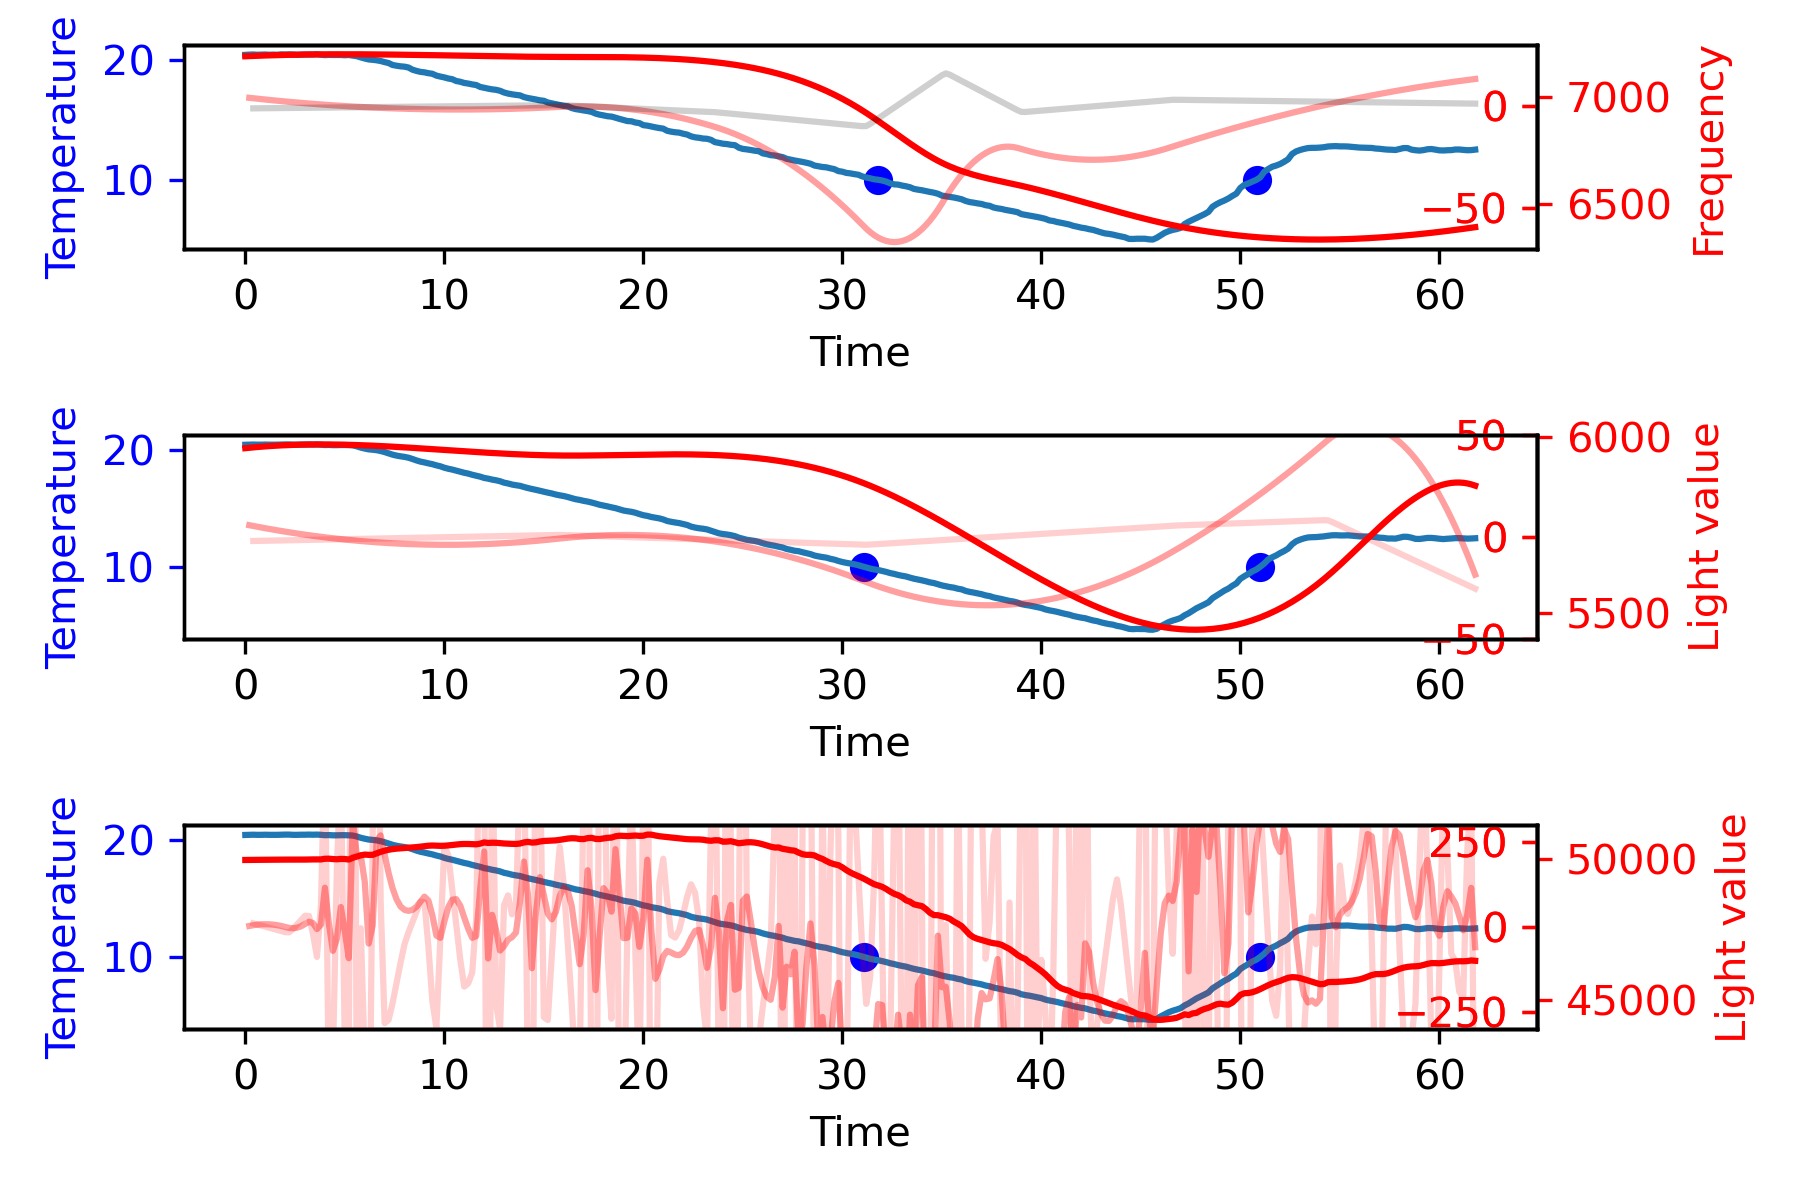

The data file committed next to this chart (first rows):
20.42, 20.42, 20.39, 20.41, 20.45, 20.42, 0.00, 51.44, 51.44, 50.57, 98716.00, H, -0.12, 0.00, -0.88, 0.01, -1.00, 49960.00, 5976.00, 7197.64
20.42, 20.43, 20.41, 20.41, 20.45, 20.44, 0.00, 51.48, 51.41, 50.56, 98717, H, 0.04, 0.00, 1.17, -0.00, 1.21, 49963, 5980, 7197
20.42, 20.44, 20.42, 20.45, 20.46, 20.44, 0.00, 51.49, 51.40, 50.55, 98717, H, 0.35, 0.04, 2.34, -0.02, 2.73, 49964, 5978, 7195
20.42, 20.43, 20.40, 20.42, 20.45, 20.44, 0.00, 51.45, 51.44, 50.53, 98714, H, 0.04, 0.08, -2.34, -0.00, -2.23, 49975, 5975, 7198
20.42, 20.43, 20.41, 20.45, 20.45, 20.43, 0.00, 51.44, 51.39, 50.52, 98716, H, 0.20, 0.10, 1.17, -0.01, 1.47, 49971, 5975, 7198
20.42, 20.44, 20.42, 20.44, 20.45, 20.45, 0.00, 51.41, 51.40, 50.50, 98719, H, 0.27, 0.15, 0.59, -0.01, 1.01, 49958, 5974, 7198
20.42, 20.43, 20.40, 20.44, 20.45, 20.44, 0.00, 51.41, 51.38, 50.49, 98718, H, 0.12, 0.19, -1.17, -0.01, -0.87, 49972, 5979, 7196
20.42, 20.43, 20.41, 20.45, 20.45, 20.43, 0.00, 51.41, 51.39, 50.48, 98719, H, 0.16, 0.21, 0.29, -0.01, 0.66, 49968, 5976, 7198
20.42, 20.43, 20.40, 20.44, 20.45, 20.44, 0.00, 51.38, 51.35, 50.46, 98717, H, 0.16, 0.25, 0.00, -0.01, 0.40, 49975, 5976, 7198
20.42, 20.44, 20.43, 20.44, 20.46, 20.44, 0.00, 51.37, 51.35, 50.45, 98717, H, 0.35, 0.30, 1.46, -0.02, 2.11, 49971, 5975, 7198
20.42, 20.45, 20.42, 20.46, 20.46, 20.46, 0.00, 51.37, 51.35, 50.44, 98716, H, 0.55, 0.39, 1.46, -0.03, 2.40, 49984, 5975, 7196
20.42, 20.45, 20.43, 20.45, 20.47, 20.45, 0.00, 51.35, 51.35, 50.42, 98719, H, 0.51, 0.49, -0.29, -0.03, 0.71, 49974, 5976, 7197
20.42, 20.43, 20.42, 20.42, 20.45, 20.44, 0.00, 51.34, 51.34, 50.39, 98719, H, 0.20, 0.56, -2.34, -0.01, -1.59, 49971, 5974, 7198
20.42, 20.43, 20.39, 20.45, 20.45, 20.45, 0.00, 51.35, 51.31, 50.38, 98715, H, 0.16, 0.60, -0.29, -0.01, 0.46, 49978, 5974, 7196
20.42, 20.44, 20.41, 20.45, 20.45, 20.45, 0.00, 51.33, 51.33, 50.37, 98719, H, 0.27, 0.64, 0.88, -0.01, 1.79, 49973, 5976, 7198
20.42, 20.44, 20.42, 20.44, 20.45, 20.43, 0.00, 51.32, 51.31, 50.36, 98717, H, 0.23, 0.69, -0.29, -0.01, 0.63, 49980, 5975, 7198
20.42, 20.45, 20.42, 20.45, 20.48, 20.45, 0.00, 51.32, 51.32, 50.35, 98719, H, 0.59, 0.77, 2.64, -0.03, 4.00, 49966, 5974, 7202
20.42, 20.44, 20.42, 20.44, 20.45, 20.44, 0.00, 51.35, 51.33, 50.34, 98716, H, 0.23, 0.86, -2.64, -0.01, -1.55, 49984, 5975, 7198
20.42, 20.45, 20.44, 20.45, 20.46, 20.45, 0.00, 51.32, 51.31, 50.33, 98719, H, 0.47, 0.93, 1.76, -0.02, 3.15, 49992, 5973, 7199
20.42, 20.43, 20.40, 20.45, 20.45, 20.43, 0.00, 51.31, 51.30, 50.32, 98716, H, 0.16, 0.99, -2.34, -0.01, -1.20, 49970, 5976, 7197
20.42, 20.40, 20.37, 20.41, 20.42, 20.41, 0.00, 51.28, 51.29, 50.32, 98714, H, -0.39, 0.96, -4.10, 0.02, -3.53, 50017, 5974, 7198
20.42, 20.41, 20.39, 20.44, 20.43, 20.40, 0.00, 51.32, 51.27, 50.31, 98716, H, -0.20, 0.91, 1.46, 0.01, 2.18, 50002, 5976, 7199
20.42, 20.39, 20.38, 20.40, 20.41, 20.37, 0.00, 51.30, 51.25, 50.32, 98718, H, -0.63, 0.82, -3.22, 0.03, -3.02, 49988, 5974, 7199
20.42, 20.39, 20.38, 20.39, 20.41, 20.38, 0.00, 51.27, 51.29, 50.31, 98718, H, -0.63, 0.70, 0.00, 0.03, 0.07, 49996, 5973, 7198
20.42, 20.40, 20.38, 20.40, 20.41, 20.39, 0.00, 51.28, 51.26, 50.31, 98716, H, -0.55, 0.58, 0.59, 0.03, 0.62, 49993, 5973, 7199
20.34, 20.40, 20.36, 20.39, 20.43, 20.41, 0.00, 51.30, 51.26, 50.30, 98715, D, 1.05, 0.63, 12.00, -0.05, 13.69, 50001, 5974, 7200
20.26, 20.39, 20.38, 20.39, 20.42, 20.38, 0.00, 51.29, 51.27, 50.29, 98715, D, 2.61, 1.00, 11.71, -0.13, 15.32, 49972, 5972, 7199
20.18, 20.37, 20.33, 20.41, 20.38, 20.37, 0.00, 51.27, 51.26, 50.29, 98718, D, 3.75, 1.64, 8.48, -0.19, 13.86, 50047, 5974, 7198
20.10, 20.29, 20.28, 20.28, 20.30, 20.27, 0.00, 51.26, 51.26, 50.30, 98722, D, 3.63, 2.37, -0.89, -0.18, 5.11, 50078, 5972, 7196
20.02, 20.18, 20.18, 20.22, 20.22, 20.11, 0.00, 51.27, 51.22, 50.31, 98717, D, 3.16, 3.05, -3.53, -0.16, 2.68, 50129, 5970, 7199
19.94, 20.10, 20.09, 20.15, 20.12, 20.05, 0.00, 51.27, 51.24, 50.34, 98716, D, 3.15, 3.68, -0.01, -0.16, 6.82, 50153, 5968, 7197
19.86, 20.03, 20.01, 20.03, 20.05, 20.02, 0.00, 51.25, 51.24, 50.38, 98715, D, 3.23, 4.32, 0.57, -0.16, 8.13, 50141, 5972, 7200
19.78, 20.00, 19.98, 20.01, 20.04, 19.95, 0.00, 51.26, 51.27, 50.41, 98715, D, 4.25, 5.07, 7.61, -0.21, 16.92, 50144, 5973, 7198
19.70, 19.96, 19.94, 19.99, 20.02, 19.91, 0.00, 51.30, 51.30, 50.45, 98714, D, 5.18, 6.01, 7.02, -0.26, 18.21, 50200, 5972, 7199
19.62, 19.89, 19.88, 19.95, 19.89, 19.86, 0.00, 51.31, 51.29, 50.49, 98716, D, 5.41, 7.07, 1.75, -0.27, 14.23, 50241, 5971, 7199
19.54, 19.80, 19.79, 19.83, 19.82, 19.77, 0.00, 51.32, 51.30, 50.53, 98718, D, 5.18, 8.13, -1.77, -0.26, 11.54, 50297, 5968, 7200
19.46, 19.69, 19.71, 19.73, 19.73, 19.59, 0.00, 51.33, 51.36, 50.59, 98716, D, 4.51, 9.10, -4.99, -0.23, 8.62, 50328, 5970, 7196
19.38, 19.58, 19.55, 19.67, 19.59, 19.52, 0.00, 51.37, 51.40, 50.65, 98719, D, 3.96, 9.95, -4.11, -0.20, 9.80, 50351, 5967, 7199
19.30, 19.50, 19.49, 19.52, 19.52, 19.48, 0.00, 51.38, 51.45, 50.72, 98717, D, 4.00, 10.74, 0.28, -0.20, 15.03, 50348, 5969, 7201
19.22, 19.44, 19.44, 19.48, 19.48, 19.38, 0.00, 51.43, 51.51, 50.79, 98717, D, 4.39, 11.58, 2.92, -0.22, 18.89, 50380, 5969, 7198
19.14, 19.39, 19.41, 19.45, 19.38, 19.34, 0.00, 51.47, 51.56, 50.85, 98719, D, 5.01, 12.52, 4.68, -0.25, 22.21, 50380, 5968, 7202
19.06, 19.32, 19.34, 19.34, 19.33, 19.27, 0.00, 51.53, 51.60, 50.92, 98719, D, 5.13, 13.54, 0.87, -0.26, 19.53, 50404, 5968, 7198
18.98, 19.21, 19.16, 19.24, 19.25, 19.19, 0.00, 51.57, 51.68, 50.99, 98723, D, 4.54, 14.50, -4.41, -0.23, 14.64, 50413, 5967, 7197
18.90, 19.09, 19.06, 19.16, 19.14, 19.00, 0.00, 51.62, 51.74, 51.08, 98719, D, 3.76, 15.33, -5.87, -0.19, 13.22, 50415, 5968, 7203
18.82, 18.99, 18.98, 19.08, 18.98, 18.91, 0.00, 51.71, 51.82, 51.18, 98719, D, 3.29, 16.04, -3.53, -0.16, 15.80, 50436, 5964, 7199
18.74, 18.92, 18.94, 18.93, 18.94, 18.87, 0.00, 51.76, 51.91, 51.26, 98718, D, 3.52, 16.72, 1.75, -0.18, 21.99, 50434, 5965, 7194
18.66, 18.84, 18.87, 18.88, 18.87, 18.75, 0.00, 51.84, 51.99, 51.35, 98719, D, 3.56, 17.43, 0.28, -0.18, 21.27, 50470, 5964, 7198
18.58, 18.77, 18.82, 18.81, 18.75, 18.69, 0.00, 51.91, 52.06, 51.46, 98718, D, 3.67, 18.15, 0.87, -0.18, 22.69, 50481, 5965, 7198
18.50, 18.67, 18.67, 18.70, 18.69, 18.63, 0.00, 51.98, 52.18, 51.54, 98718, D, 3.36, 18.86, -2.36, -0.17, 19.86, 50463, 5966, 7199
18.42, 18.59, 18.59, 18.62, 18.61, 18.53, 0.00, 52.09, 52.30, 51.66, 98716, D, 3.28, 19.52, -0.60, -0.16, 22.20, 50472, 5965, 7198
18.34, 18.47, 18.52, 18.54, 18.46, 18.37, 0.00, 52.16, 52.38, 51.76, 98716, D, 2.54, 20.10, -5.58, -0.13, 17.06, 50463, 5965, 7199
18.26, 18.38, 18.43, 18.39, 18.39, 18.32, 0.00, 52.30, 52.49, 51.87, 98716, D, 2.38, 20.59, -1.18, -0.12, 21.79, 50481, 5964, 7199
18.18, 18.31, 18.37, 18.34, 18.31, 18.24, 0.00, 52.38, 52.63, 51.99, 98715, D, 2.61, 21.09, 1.75, -0.13, 25.45, 50481, 5964, 7197
18.10, 18.22, 18.22, 18.27, 18.25, 18.14, 0.00, 52.46, 52.74, 52.10, 98716, D, 2.30, 21.58, -2.36, -0.11, 21.53, 50508, 5964, 7198
18.02, 18.13, 18.16, 18.20, 18.12, 18.05, 0.00, 52.59, 52.88, 52.22, 98718, D, 2.14, 22.03, -1.18, -0.11, 22.98, 50531, 5961, 7195
17.94, 18.04, 18.06, 18.05, 18.05, 17.99, 0.00, 52.72, 52.99, 52.33, 98721, D, 1.87, 22.43, -2.06, -0.09, 22.23, 50534, 5961, 7197
17.86, 17.97, 18.01, 18.00, 17.97, 17.92, 0.00, 52.82, 53.13, 52.46, 98719, D, 2.22, 22.84, 2.62, -0.11, 27.68, 50529, 5964, 7197
17.78, 17.87, 17.94, 17.93, 17.84, 17.79, 0.00, 52.91, 53.25, 52.58, 98717, D, 1.78, 23.24, -3.23, -0.09, 21.79, 50514, 5960, 7198
17.70, 17.79, 17.89, 17.80, 17.76, 17.73, 0.00, 53.06, 53.40, 52.70, 98719, D, 1.82, 23.60, 0.28, -0.09, 25.70, 50517, 5959, 7196
17.62, 17.71, 17.73, 17.73, 17.71, 17.65, 0.00, 53.18, 53.54, 52.83, 98715, D, 1.62, 23.94, -1.48, -0.08, 24.09, 50540, 5960, 7197
17.54, 17.60, 17.66, 17.65, 17.55, 17.52, 0.00, 53.33, 53.69, 52.95, 98719, D, 1.04, 24.21, -4.41, -0.05, 20.84, 50586, 5961, 7195
... 249 more rows
